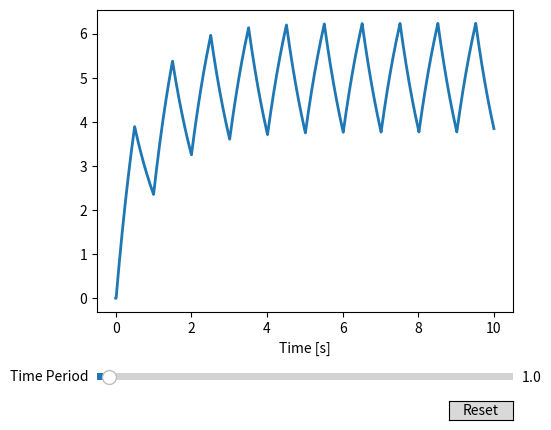

Python code for this plot:
import matplotlib.pyplot as plt
import numpy as np
import math 
from matplotlib.widgets import Button, Slider

N = 1000  # Number of points of output wave to plot
h = 0.01  # Step Size

def square(t, alpha, T, A=10):
    if 0 < t % T < alpha * T:
        return A
    else: 
        return 0

def forward_euler(T, R, L, alpha):
    fe = np.zeros(N)
    t1 = np.zeros(N)
    y = x = 0
    for i in range(0, N):
        t1[i] = x
        fe[i] = y
        y += h * (square(x, alpha, T) - (y * R)) / L
        x += h
    return fe

alpha = 0.5  # duty ratio for input square wave
R = 1  # resistance
L = 1  # inductance
T = 1  # time period of input square wave

# t = np.linspace(0, N * T, int(N * T / h))

t = np.linspace(0, N * h, N)  # Create time array with N points (matches forward_euler's output)

# Create the figure and the line that we will manipulate
fig, ax = plt.subplots()
line, = ax.plot(t, forward_euler(T, R, L, alpha), lw=2)
ax.set_xlabel('Time [s]')

# Adjust the main plot to make room for the sliders
fig.subplots_adjust(left=0.25, bottom=0.25)

# Make a horizontal slider to control the time period.
axperiod = fig.add_axes([0.25, 0.1, 0.65, 0.03])
time_slider = Slider(
    ax=axperiod,
    label='Time Period',
    valmin=0.1,
    valmax=30,
    valinit=T,
)

def update(val):
    # Recompute the y-values for the plot with the new time period
    line.set_ydata(forward_euler(time_slider.val, R, L, alpha))
    ax.set_xlim(0, N * time_slider.val)  # Adjust x-axis according to the new time period
    fig.canvas.draw_idle()

# Register the update function with the slider
time_slider.on_changed(update)

# Create a `matplotlib.widgets.Button` to reset the sliders to initial values.
resetax = fig.add_axes([0.8, 0.025, 0.1, 0.04])
button = Button(resetax, 'Reset', hovercolor='0.975')

def reset(event):
    time_slider.reset()

button.on_clicked(reset)

plt.show()

